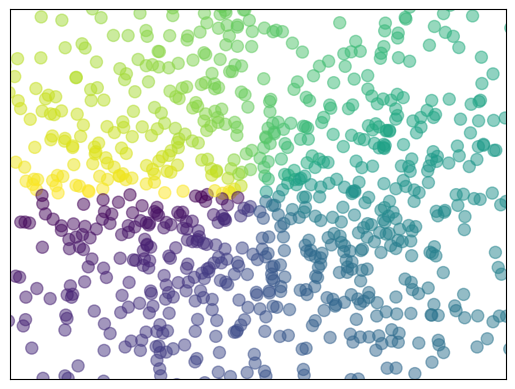

Write Python code to recreate this figure.
import  matplotlib.pyplot as plt
import  numpy as np

n = 1024    # data size
X = np.random.normal(0, 1, n) # 每一个点的X值
Y = np.random.normal(0, 1, n) # 每一个点的Y值
T = np.arctan2(Y,X) # for color value

plt.scatter(X, Y, s=75, c=T, alpha=.5)

plt.xlim(-1.5, 1.5)
plt.xticks(())  # ignore xticks
plt.ylim(-1.5, 1.5)
plt.yticks(())  # ignore yticks

plt.show()